Dataset: images (GitHub, mythilim2909-max/coral-bleaching-classification). Classes: bleached, healthy.

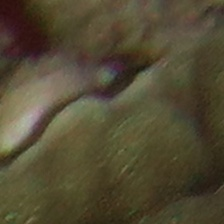
Label: healthy

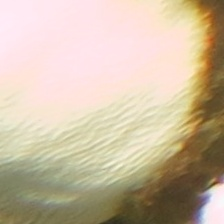
Label: bleached

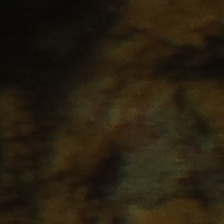
Label: healthy

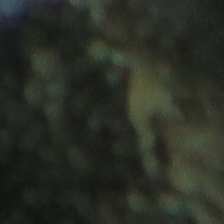
Label: healthy

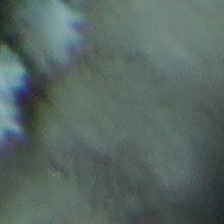
Label: bleached

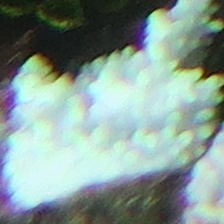
Label: bleached
